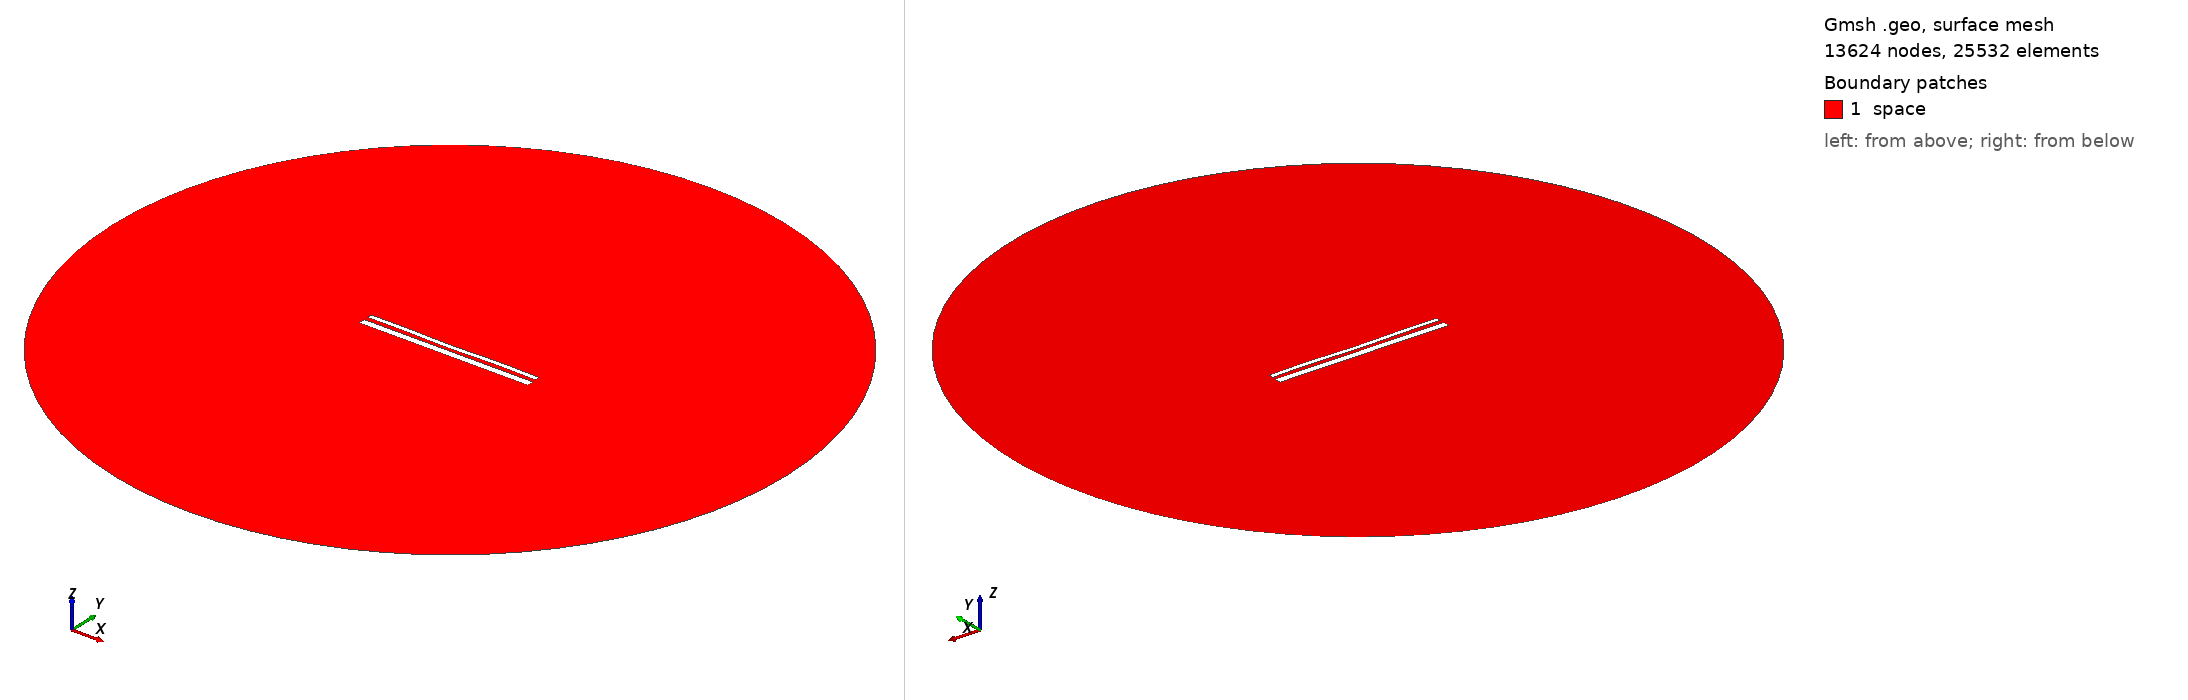

Gmsh geometry script, surface-meshed: 13624 nodes, 25532 surface elements. Boundary patches (legend numbers): 1 space. Left view from above one corner, right view from below the opposite corner. Legend entries are the model's physical surfaces. The drawing asked Gmsh for element sizes between 1% and 20% of the model's largest extent; the script's own settings can give other sizes.

=== 14385.geo (drawn) ===
//---------------------------------------
// Geometry kernel
//---------------------------------------

SetFactory("OpenCASCADE");



//---------------------------------------
// Parameters of the geometry
//---------------------------------------

// Overetch of the upper plate
overetch = 0.5;

// Distance between the plates
distance = 2.25;

// Discretization over the x axis (for the deformation)
nx = 50; 

// Length of the plate
L = 100 - overetch; 

// Number of modes
n = 4; 

// 1st mode coefficient
coeff(1) = -0.15;
beta(1) = 0.596864 * 3.1415926535 / L;

// 2nd mode coefficient
coeff(2) = -0.15;
beta(2) = 1.49418 * 3.1415926535 / L;

// 3rd mode coefficient
coeff(3) = -0.075;
beta(3) = 2.50025 * 3.1415926535 / L;

// 4th mode coefficient
coeff(4) = 0.15;
beta(4) = 3.49999 * 3.1415926535 / L;



//---------------------------------------
// Upper plate (deformed rectangle)
//---------------------------------------

// Coordiantes of the upper plate
xmin = -50;
xmax = 50 - overetch;

// Height of the upper plate
yheight = 4 - 2 * overetch;

// Indexes of the points
UpperID[] = {};
LowerID[] = {};
LeftID[] = {};
RightID[] = {};

// Point index
p = 1;

// Horizontal edges
For i In {1:nx}
    x = xmin + (i-1)*(xmax - xmin)/(nx-1);

    y_bottom = distance / 2 + overetch;
    For j In {1:n}
        C = (Cosh(beta(j)*L) + Cos(beta(j)*L)) / (Sinh(beta(j)*L) + Sin(beta(j)*L));
        y_bottom  = y_bottom + coeff(j) * (Cosh(beta(j)*(x+50)) - Cos(beta(j)*(x+50)) - C * (Sinh(beta(j)*(x+50)) - Sin(beta(j)*(x+50))));
    EndFor

    y_top = y_bottom + yheight;

    Point(p) = {x, y_top, 0, 1.0};
    UpperID[i] = p;
    p = p + 1;

    Point(p) = {x, y_bottom, 0, 1.0};
    LowerID[i] = p;
    p = p + 1;
EndFor

// Create point lists
UpperPts[] = {}; LowerPts[] = {};
For i In {1:nx}
  UpperPts[] += {UpperID[i]};
  LowerPts[] += {LowerID[i]};
EndFor

// Build splines
Spline(1) = {UpperPts[]};
Spline(2) = {LowerPts[]};
Line(3) = {LowerPts[nx-1], UpperPts[nx-1]};
Line(4) = {LowerPts[0], UpperPts[0]};

// Build the plane surface
Curve Loop(1) = {2, 3, -1, -4};
Plane Surface(1) = {1};



//---------------------------------------
// Lower plate (rectangle)
//---------------------------------------

// Vertices
Point(1001) = {-50, -1, 0, 1.0};
Point(1002) = { 50, -1, 0, 1.0};
Point(1003) = { 50,  -5, 0, 1.0};
Point(1004) = {-50,  -5, 0, 1.0};

// Edges
Line(5) = {1001, 1002};
Line(6) = {1002, 1003};
Line(7) = {1003, 1004};
Line(8) = {1004, 1001};

// Plane surface
Line Loop(2) = {5, 6, 7, 8};
Plane Surface(2) = {2}; 



//---------------------------------------
// Outer (fictious) boundary
//---------------------------------------

// Points
Point(1005) = {0, 0, 0};       // Center
Point(1006) = {200, 0, 0};     // Start point
Point(1007) = {0, 200, 0};     // 90 degrees
Point(1008) = {-200, 0, 0};    // 180 degrees
Point(1009) = {0, -200, 0};    // 270 degrees

// Circle arcs (each needs start, center, end)
Circle(9) = {1006, 1005, 1007};
Circle(10) = {1007, 1005, 1008};
Circle(11) = {1008, 1005, 1009};
Circle(12) = {1009, 1005, 1006};

// Plane surface for the entire domain
Curve Loop(3) = {9, 10, 11, 12};
Surface(3) = {3};

// Subtract the plates from the whole domain to obtain the actual domain where we want to solve the equations
BooleanDifference{ Surface{3}; Delete; }{ Surface{1}; Surface{2}; Delete; }




//---------------------------------------
// Transfinite Lines/Curves
//---------------------------------------

// Set the number of points on the boundaries
r = 7;

// Plates
Transfinite Curve {1, 2} = 50*r Using Progression 1;
Transfinite Curve {3, 4} = 2*r Using Progression 1;
Transfinite Line {5, 7} = 50*r Using Progression 1;
Transfinite Line {6, 8} = 2*r Using Progression 1;

// Outer boundary
Transfinite Line {9, 10, 11, 12} = 20 Using Progression 1;



//---------------------------------------
// Physical groups
//---------------------------------------                

// Physical curves (boundaries)
Physical Line("force_segment", 10) = {2};
Physical Line("upper_plate", 11) = {1, 3, 4};
Physical Line("lower_plate", 12) = {5, 6, 7, 8};
Physical Line("boundary", 20) = {9, 10, 11, 12};

// Physical Surfaces
Physical Surface("space", 30) = {3};



//---------------------------------------
// 6. Generate the Mesh
//---------------------------------------

// 2D mesh generation
Mesh 2;
